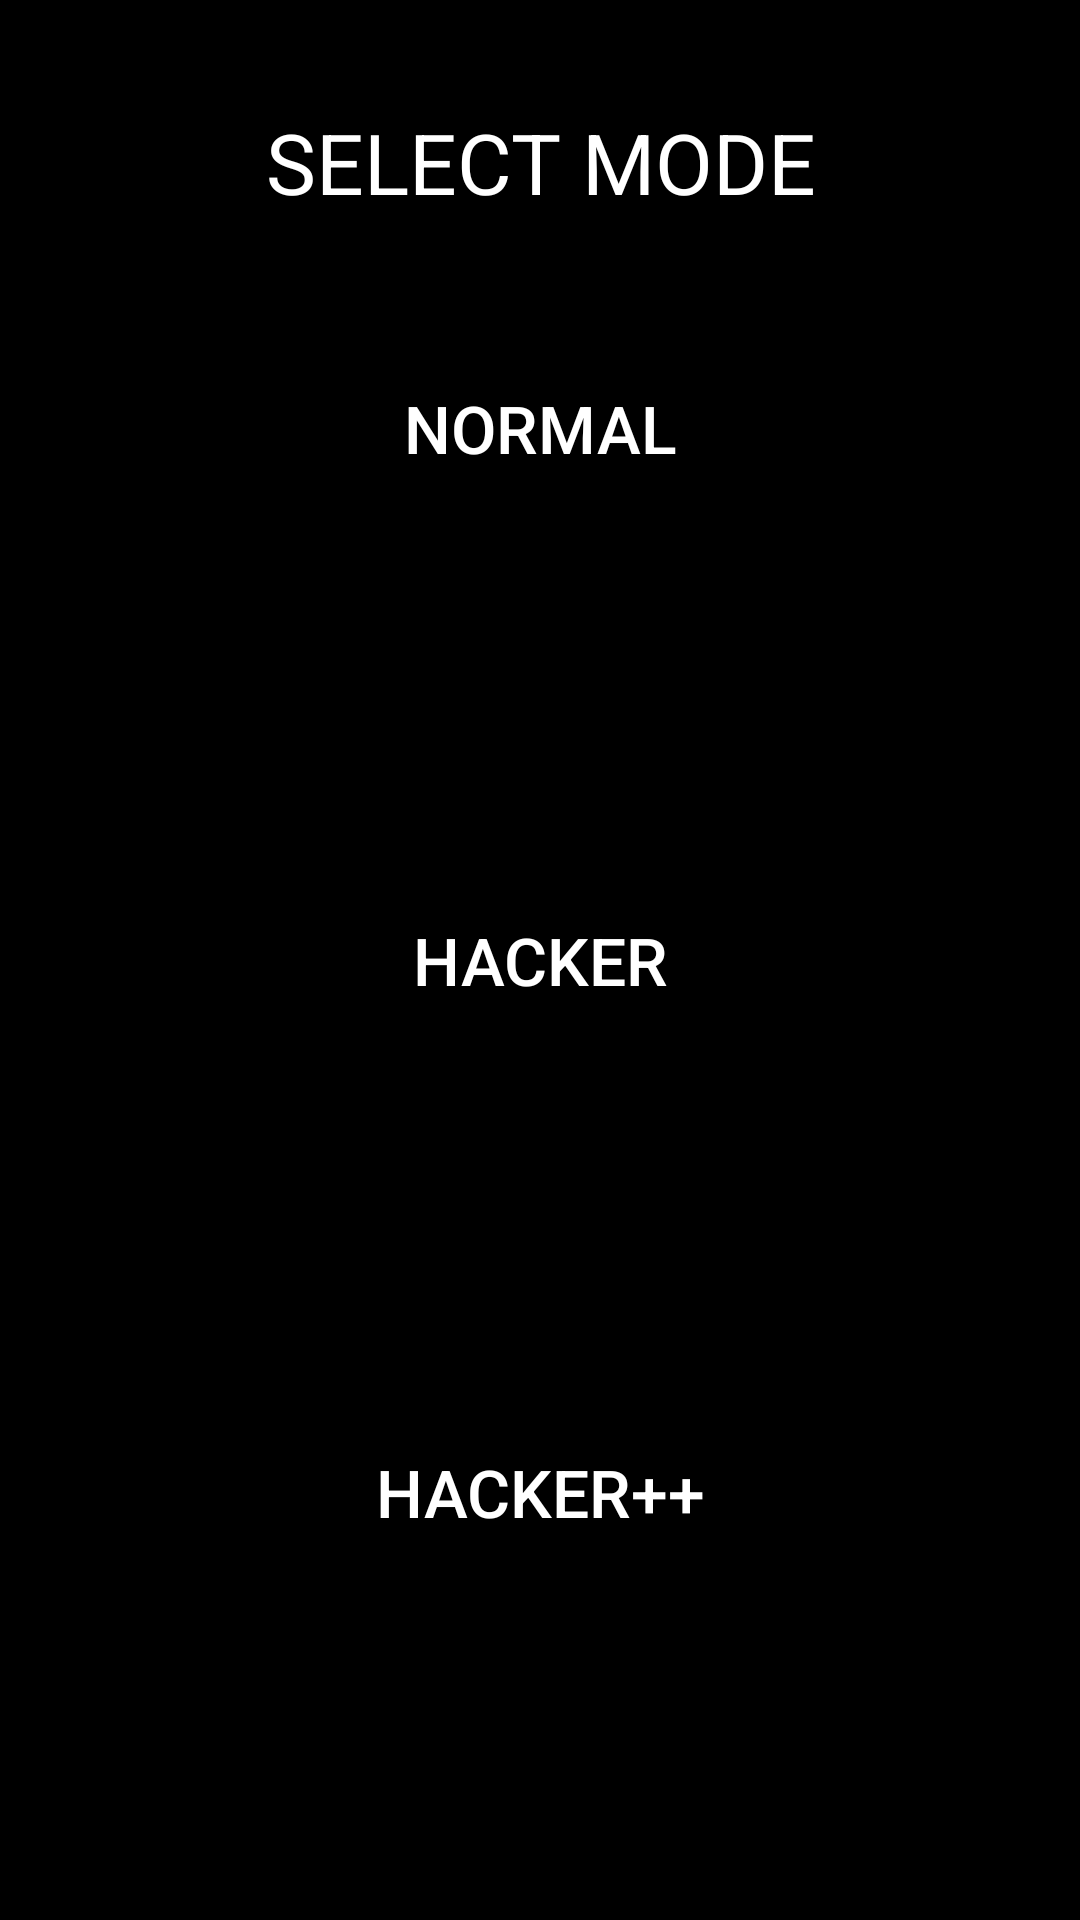

Produce the Android XML layout that renders to this screen, including the resource entries it uses.
<!-- AndroidManifest.xml: application theme AppTheme -->
<!-- res/layout/menu.xml -->
<?xml version="1.0" encoding="utf-8"?>
<androidx.constraintlayout.widget.ConstraintLayout xmlns:android="http://schemas.android.com/apk/res/android"
    xmlns:app="http://schemas.android.com/apk/res-auto"
    android:layout_width="match_parent"
    android:layout_height="match_parent"
    android:background="#000000">


    <TextView
        android:layout_width="match_parent"
        android:layout_height="wrap_content"
        android:layout_margin="20sp"
        android:gravity="center"
        android:padding="10sp"
        android:text="@string/select_mode"
        android:textColor="#FFFFFF"
        android:textSize="28sp"
        app:layout_constraintBottom_toTopOf="@+id/normalButton"
        app:layout_constraintEnd_toEndOf="parent"
        app:layout_constraintStart_toStartOf="parent"
        app:layout_constraintTop_toTopOf="parent"
        app:layout_constraintVertical_bias="0.513" />

    <Button
        android:id="@+id/normalButton"
        android:layout_width="wrap_content"
        android:layout_height="wrap_content"
        android:background="@drawable/button_ripple"
        android:padding="20sp"
        android:text="@string/normal"
        android:textSize="22sp"


        app:layout_constraintBottom_toTopOf="@+id/HackerButton"
        app:layout_constraintEnd_toEndOf="parent"
        app:layout_constraintStart_toStartOf="parent"
        app:layout_constraintTop_toTopOf="parent" />

    <Button
        android:id="@+id/HackerButton"
        android:layout_width="wrap_content"
        android:layout_height="wrap_content"
        android:background="@drawable/button_ripple"
        android:padding="20sp"
        android:text="@string/hacker"
        android:textSize="22sp"
        app:layout_constraintBottom_toBottomOf="parent"
        app:layout_constraintEnd_toEndOf="parent"
        app:layout_constraintStart_toStartOf="parent"
        app:layout_constraintTop_toTopOf="parent" />

    <Button
        android:id="@+id/Hackerppbutton"
        android:layout_width="wrap_content"
        android:layout_height="wrap_content"
        android:background="@drawable/button_ripple"
        android:padding="20sp"
        android:text="@string/hackerpp"
        android:textSize="22sp"
        app:layout_constraintBottom_toBottomOf="parent"
        app:layout_constraintEnd_toEndOf="parent"
        app:layout_constraintStart_toStartOf="parent"
        app:layout_constraintTop_toBottomOf="@+id/HackerButton" />

</androidx.constraintlayout.widget.ConstraintLayout>
<!-- resources referenced by this layout -->
<resources>
  <string name="hacker">Hacker</string>
  <string name="hackerpp">Hacker++</string>
  <string name="normal">Normal</string>
  <string name="select_mode">SELECT MODE</string>
  <style name="AppTheme" parent="Theme.AppCompat.DayNight.NoActionBar">
          
          <item name="android:textColor">#FFF</item>
          <item name="colorPrimary">@color/colorPrimary</item>
          <item name="colorPrimaryDark">@color/colorPrimaryDark</item>
          <item name="colorAccent">@color/colorAccent</item>
      </style>
  <color name="colorPrimary">#6200EE</color>
  <color name="colorPrimaryDark">#000000</color>
  <color name="colorAccent">#03DAC5</color>
</resources>
